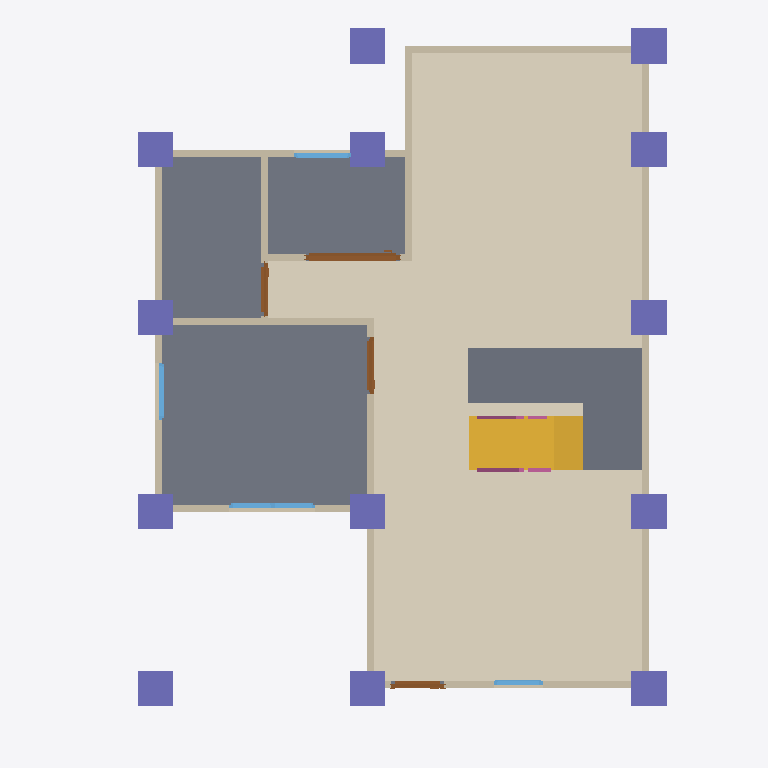
Plan cut of the same IFC building model at storey 'GF' (level 0.00 m, cut at 1.40 m), seen from above with north up, elements coloured by IFC class: 13 walls (beige), 13 columns (violet), 4 doors (brown), 4 windows (light blue), 2 slabs (grey), 2 railings (pink), 1 covering (cream), 1 stair flight (yellow). Cut surfaces are drawn darker.
Extent 10.0 m × 10.1 m × 7.1 m (x, y, z). Storeys (3): GF at 0.00 m; 2F at 3.00 m; Roof at 6.00 m. Elements (108): 28 IfcWall, 25 IfcColumn, 15 IfcBeam, 13 IfcRailing, 10 IfcDoor, 9 IfcWindow, 4 IfcSlab, 2 IfcStairFlight, 1 IfcCovering, 1 IfcRoof.

HEADER;
FILE_DESCRIPTION(('ViewDefinition[DesignTransferView]'),'2;1');
FILE_NAME('s05-activity.ifc','2026-10-07T15:17:02+08:00',(''),(''),'IfcOpenShell 0.8.5-post1','Bonsai 0.8.5-post1','Nobody');
FILE_SCHEMA(('IFC4'));
ENDSEC;
DATA;
#1=IFCPROJECT('1Vtc6nH5rE4xCTsgFeQ3w5',$,'My Project',$,$,$,$,(#10,#22),#5);
#27=IFCSITE('1$Fjf3lLPB4OvExBGcjlv0',$,'My Site',$,$,#50,$,$,$,$,$,$,$,$);
#33=IFCBUILDING('08eGIKvrf6_Bj4aFsPNp0S',$,'My Building',$,$,#56,$,$,$,$,$,$);
#39=IFCBUILDINGSTOREY('2qartLwbTCMxUZO3aRLixk',$,'GF',$,$,#62,$,$,$,$);
#92=IFCBUILDINGSTOREY('0HpModR058aBaAZeZiauJC',$,'2F',$,$,#5698,$,$,$,$);
#10927=IFCBUILDINGSTOREY('0FQiNgI3L1I9yQ1n_utSpo',$,'Roof',$,$,#10948,$,$,$,$);
#11383=IFCCOVERING('2HTgEy5$X7C8$3Xbe5o_tu',$,'Covering',$,$,#11406,#11397,$,$);
#1862=IFCSLAB('3yFqguBl9Boh$Hwv9J4juh',$,'Slab',$,$,#1870,#1877,$,$);
#13262=IFCSLAB('0j5auK12H1ABYmbfyg4Oxw',$,'Slab',$,$,#14265,#13277,$,$);
#11453=IFCSTAIRFLIGHT('3UrUMwifP3tfO$h6KgP_v1',$,'StairFlight',$,$,#14270,#11462,$,8,7,0.22499999403953552,0.25,.STRAIGHT.);
#606=IFCWALL('2IL_eSJDv8lxU_76JS1C3D',$,'Wall',$,$,#1842,#612,$,$);
#899=IFCWALL('1pvZzIVrjEzgsXIexwPAbP',$,'Wall',$,$,#1084,#905,$,$);
#631=IFCWALL('3cjpxXq35168SulDblO2eg',$,'Wall',$,$,#776,#637,$,$);
#1301=IFCWALL('3Zws218$P4JA$AFmDM6OEr',$,'Wall',$,$,#1312,#1307,$,$);
#14467=IFCCOLUMN('1KaRgvbjLFdxz98xT4WDc6',$,'Column',$,$,#14474,#14478,$,$);
#14636=IFCCOLUMN('0$xHiCmazE9QgELs8d65tR',$,'Column',$,$,#15185,#14647,$,$);
#14401=IFCCOLUMN('01lZLxJl52rBH9Nj55MoS1',$,'Column',$,$,#14408,#14412,$,$);
#14538=IFCCOLUMN('0on1vsmfL2wxcmEv2SbuF2',$,'Column',$,$,#15175,#14549,$,$);
#14560=IFCCOLUMN('0DuW2a3vz8DvIY_YAn1orL',$,'Column',$,$,#15180,#14571,$,$);
#14511=IFCCOLUMN('0sLVqSYpzEoB0Beb9F4ds_',$,'Column',$,$,#15170,#14522,$,$);
#14489=IFCCOLUMN('0ULaSEEJHFvg$BP6v9cXQn',$,'Column',$,$,#14537,#14500,$,$);
#14312=IFCCOLUMN('3XWL4Thcj2HBlIkFeg_oja',$,'Column',$,$,#14320,#14324,$,$);
#14582=IFCCOLUMN('3P0f3QmJT6FQKfMwXysQ4k',$,'Column',$,$,#14608,#14593,$,$);
#14445=IFCCOLUMN('0JV51ziXj9duiPrSjnqxWx',$,'Column',$,$,#14452,#14456,$,$);
#14423=IFCCOLUMN('18rP$7kB18OROl3SOk3UhW',$,'Column',$,$,#14430,#14434,$,$);
#16605=IFCCOLUMN('1BRFg0rZD4nwzBVQHIP9pN',$,'Column',$,$,#16661,#16616,$,$);
#14609=IFCCOLUMN('08MK6mnej9JPuXOZDQQShm',$,'Column',$,$,#14635,#14620,$,$);
#874=IFCWALL('0Il9ToIPjC49P7J8FFjRIM',$,'Wall',$,$,#885,#880,$,$);
#116=IFCWALL('1_j_adfiXEAAuwEn2Ep6AG',$,'Wall',$,$,#1823,#124,$,$);
#1238=IFCWALL('0CSoebChD6zQE_0HfWA_Uy',$,'Wall',$,$,#1249,#1244,$,$);
#924=IFCWALL('3JNSPHNvf5sOfgaQYmt3PQ',$,'Wall',$,$,#1116,#930,$,$);
#1276=IFCWALL('0T_Ex_OTr0buk8Rx3ts8ks',$,'Wall',$,$,#1287,#1282,$,$);
#3638=IFCDOOR('3ucJySbZbBnwsGr6AyA3S1',$,'Door',$,$,#3913,#3648,$,2.0,1.330927848815918,$,.SLIDING_TO_RIGHT.,$);
#1475=IFCWALL('0vBJMAqlr8R8lRMv$LJbWU',$,'Wall',$,$,#1517,#1481,$,$);
#849=IFCWALL('12T8uqdDb0rhAqLjyHoIHp',$,'Wall',$,$,#860,#855,$,$);
#1583=IFCWALL('1McC23buf8I8eEGV_2e6so',$,'Wall',$,$,#1746,#1589,$,$);
#4575=IFCWINDOW('3m8F7OdzDBHByk2Kx6vxl$',$,'Window',$,$,#5151,#4585,$,0.8999999761581421,1.224073052406311,$,.DOUBLE_PANEL_VERTICAL.,$);
#2475=IFCDOOR('3Rf3ot4Jv6LeoO4KkuCIS4',$,'Door',$,$,#2963,#2484,$,2.0,0.8045604228973389,$,.SINGLE_SWING_RIGHT.,$);
#1993=IFCDOOR('2HbrK36DH6AfPyC67A0pJJ',$,'Door',$,$,#3529,#2002,$,2.0,0.7480300664901733,$,$,$);
#3072=IFCDOOR('3ewMgR_lnCpfU9Uw2ZmaC1',$,'Door',$,$,#3514,#3080,$,2.0,0.7480300664901733,$,.SINGLE_SWING_LEFT.,$);
#1608=IFCWALL('35zHPdeU9AwfAjg_1Dbp8E',$,'Wall',$,$,#1791,#1614,$,$);
#5489=IFCWINDOW('1YlBpSLOrCrRVseA5oVuDl',$,'Window',$,$,#5807,#5499,$,0.8999999761581421,0.8128748536109924,$,.SINGLE_PANEL.,$);
#13408=IFCRAILING('1sI7aif4vCJAz9yxvyec9b',$,'Railing',$,'FRAMELESS_PANEL',#13486,#13417,$,.USERDEFINED.);
#5233=IFCWINDOW('3IQo9i93v17urfHaOb_gB0',$,'Window',$,$,#5407,#5243,$,0.8999999761581421,0.8128749132156372,$,.SINGLE_PANEL.,$);
#3995=IFCWINDOW('1WV2fIgJf40PNwdRWsND7p',$,'Window',$,$,#4493,#4005,$,0.8999999761581421,0.7006973028182983,$,.SINGLE_PANEL.,$);
#13508=IFCRAILING('0M8kICdz961QrOA13Tu9Dy',$,'Railing',$,'FRAMELESS_PANEL',#14235,#13521,$,.USERDEFINED.);
ENDSEC;
